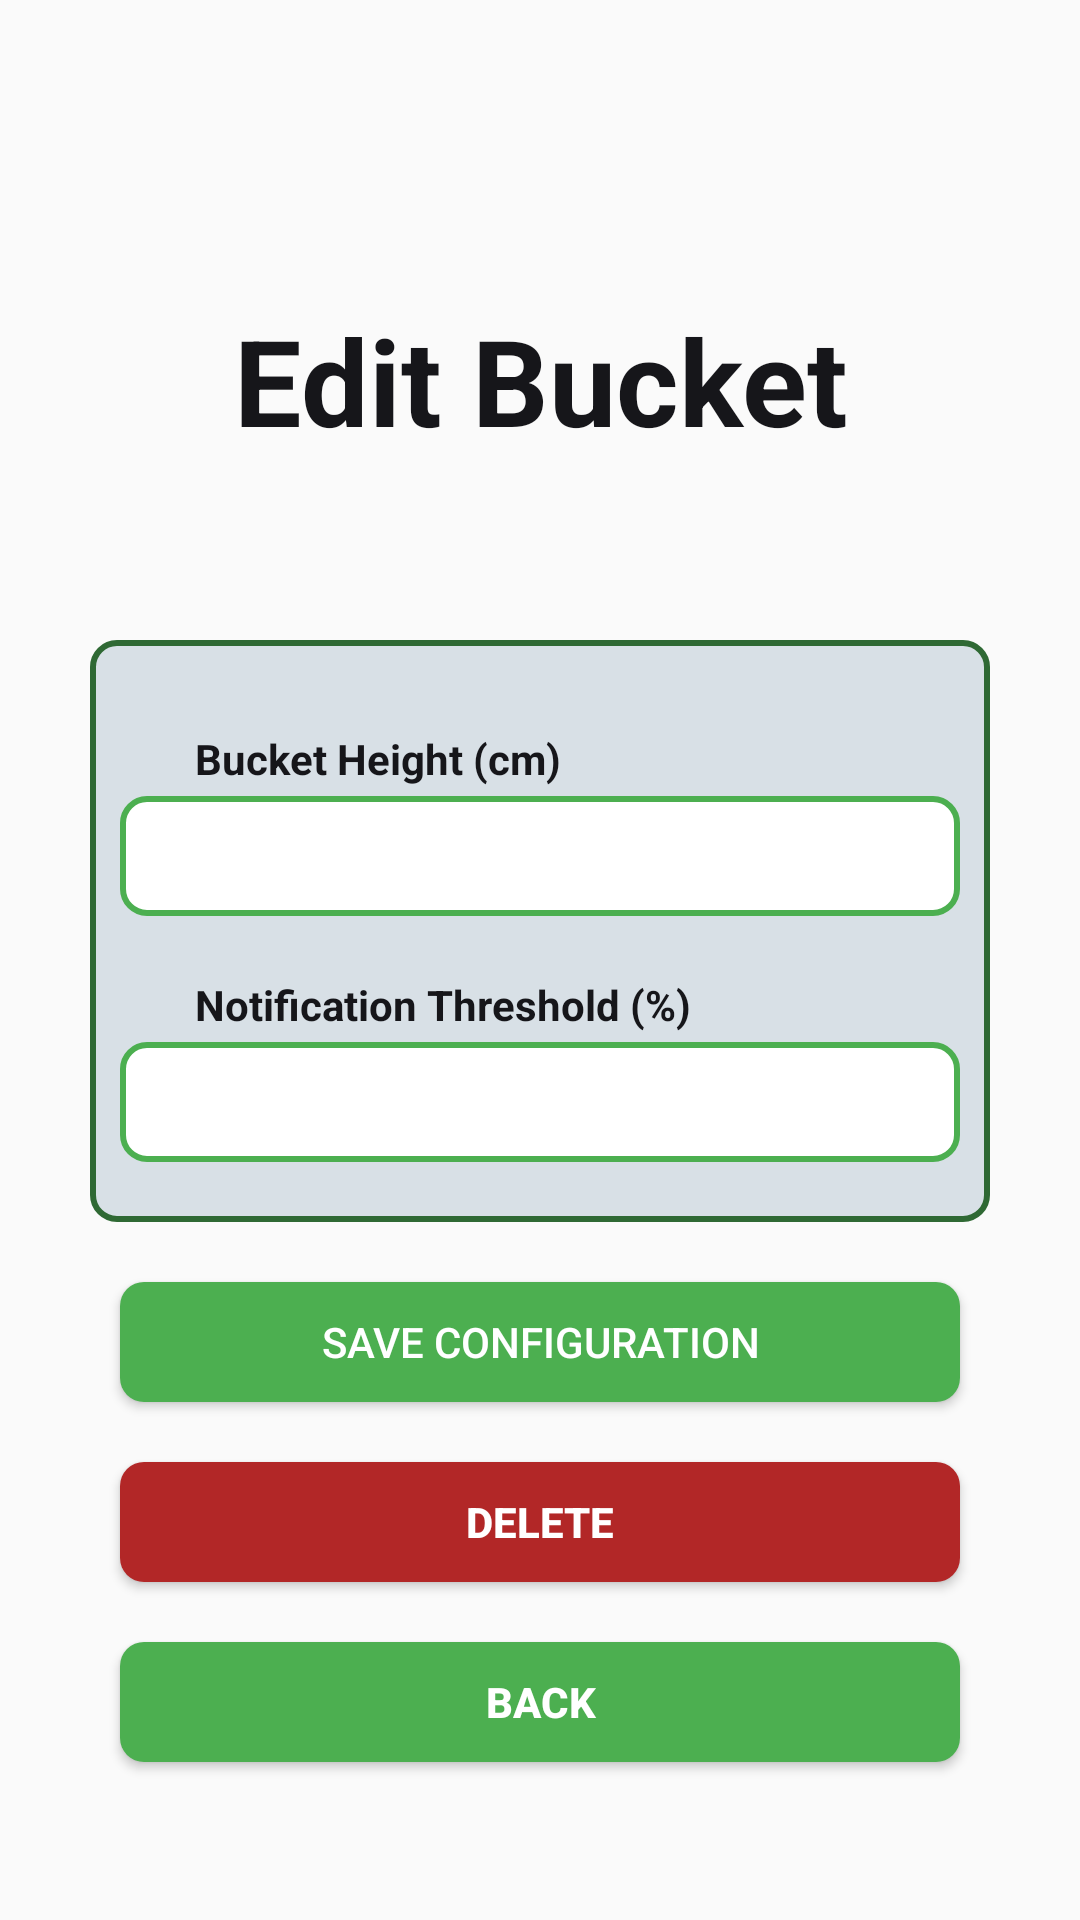

Android layout source for this screen:
<!-- AndroidManifest.xml: application theme Theme.IBucket -->
<!-- res/layout/activity_edit_bucket_page.xml -->
<?xml version="1.0" encoding="utf-8"?>
<LinearLayout xmlns:android="http://schemas.android.com/apk/res/android"
    xmlns:app="http://schemas.android.com/apk/res-auto"
    xmlns:tools="http://schemas.android.com/tools"
    android:id="@+id/main"
    android:layout_width="match_parent"
    android:layout_height="match_parent"
    android:orientation="vertical"
    tools:context=".EditBucketPageActivity">

    <TextView
        android:layout_width="wrap_content"
        android:layout_height="wrap_content"
        android:text="Edit Bucket"
        android:textColor="#16161A"
        android:textSize="40sp"
        android:textAlignment="center"
        android:layout_gravity="center"
        android:textStyle="bold"
        android:layout_marginTop="100dp"
        android:layout_marginBottom="60dp" />

    <LinearLayout
        android:layout_width="match_parent"
        android:layout_height="wrap_content"
        android:orientation="vertical"
        android:background="@drawable/border_background"
        android:layout_marginLeft="30sp"
        android:layout_marginRight="30sp"
        android:paddingBottom="20dp">

        <TextView
            android:layout_width="wrap_content"
            android:layout_height="wrap_content"
            android:text="Bucket Height (cm)"
            android:textColor="#16161A"
            android:textStyle="bold"
            android:layout_marginLeft="35dp"
            android:layout_marginTop="30sp"
            android:layout_marginBottom="3sp" />

        <EditText
            android:id="@+id/EditBucketHeightEditText"
            android:layout_width="280dp"
            android:layout_height="40dp"
            android:layout_gravity="center"
            android:background="@drawable/edittext_background" />

        <TextView
            android:layout_width="wrap_content"
            android:layout_height="wrap_content"
            android:text="Notification Threshold (%)"
            android:textColor="#16161A"
            android:textStyle="bold"
            android:layout_marginLeft="35dp"
            android:layout_marginTop="20sp"
            android:layout_marginBottom="3sp" />

        <EditText
            android:id="@+id/EditThresholdPercentEditText"
            android:layout_width="280dp"
            android:layout_height="40dp"
            android:layout_gravity="center"
            android:background="@drawable/edittext_background" />

    </LinearLayout>

    <Button
        android:id="@+id/EditSaveConfigButton"
        android:layout_width="280dp"
        android:layout_height="40dp"
        android:layout_gravity="center"
        android:text="Save Configuration"
        android:layout_margin="20sp"
        android:textColor="#FFFFFF"
        android:background="@drawable/button_background" />

    <Button
        android:id="@+id/EditBucketDeleteButton"
        android:layout_width="280dp"
        android:layout_height="40dp"
        android:text="Delete"
        android:textColor="#FFFFFF"
        android:textStyle="bold"
        android:layout_marginBottom="20sp"
        android:layout_gravity="center"
        android:background="@drawable/logoutbutton_background" />

    <Button
        android:id="@+id/EditBucketBackButton"
        android:layout_width="280dp"
        android:layout_height="40dp"
        android:text="Back"
        android:textColor="#FFFFFF"
        android:textStyle="bold"
        android:layout_marginBottom="20sp"
        android:layout_gravity="center"
        android:background="@drawable/button_background" />

</LinearLayout>
<!-- resources referenced by this layout -->
<resources>
  <!-- drawable border_background (drawable) -->
  <?xml version="1.0" encoding="utf-8"?>
  
  <selector xmlns:android="http://schemas.android.com/apk/res/android">
      <item android:state_pressed="true">
          <shape>
              <solid android:color="#000000" />
              <corners android:radius="8dp" />
          </shape>
      </item>
      <item>
          <shape>
              <solid android:color="#D8E0E6" />
              <corners android:radius="8dp" />
              <stroke
                  android:width="2dp"
                  android:color="#2F6934" />
          </shape>
      </item>
  </selector>
  <!-- drawable button_background (drawable) -->
  <?xml version="1.0" encoding="utf-8"?>
  
  <selector xmlns:android="http://schemas.android.com/apk/res/android">
      <item android:state_pressed="true">
          <shape>
              <solid android:color="#388E3C" />
              <corners android:radius="8dp" />
          </shape>
      </item>
      <item>
          <shape>
              <solid android:color="#4CAF50" />
              <corners android:radius="8dp" />
          </shape>
      </item>
  </selector>
  <!-- drawable edittext_background (drawable) -->
  <?xml version="1.0" encoding="utf-8"?>
  
  <shape xmlns:android="http://schemas.android.com/apk/res/android">
      <solid android:color="#FFFFFF" />
      <stroke
          android:width="2dp"
          android:color="#4CAF50" />
      <corners android:radius="8dp" />
  </shape>
  <!-- drawable logoutbutton_background (drawable) -->
  <?xml version="1.0" encoding="utf-8"?>
  
  <selector xmlns:android="http://schemas.android.com/apk/res/android">
      <item android:state_pressed="true">
          <shape>
              <solid android:color="#388E3C" />
              <corners android:radius="8dp" />
          </shape>
      </item>
      <item>
          <shape>
              <solid android:color="#B22727" />
              <corners android:radius="8dp" />
          </shape>
      </item>
  </selector>
  <style name="Theme.IBucket" parent="Theme.AppCompat.Light" />
</resources>
